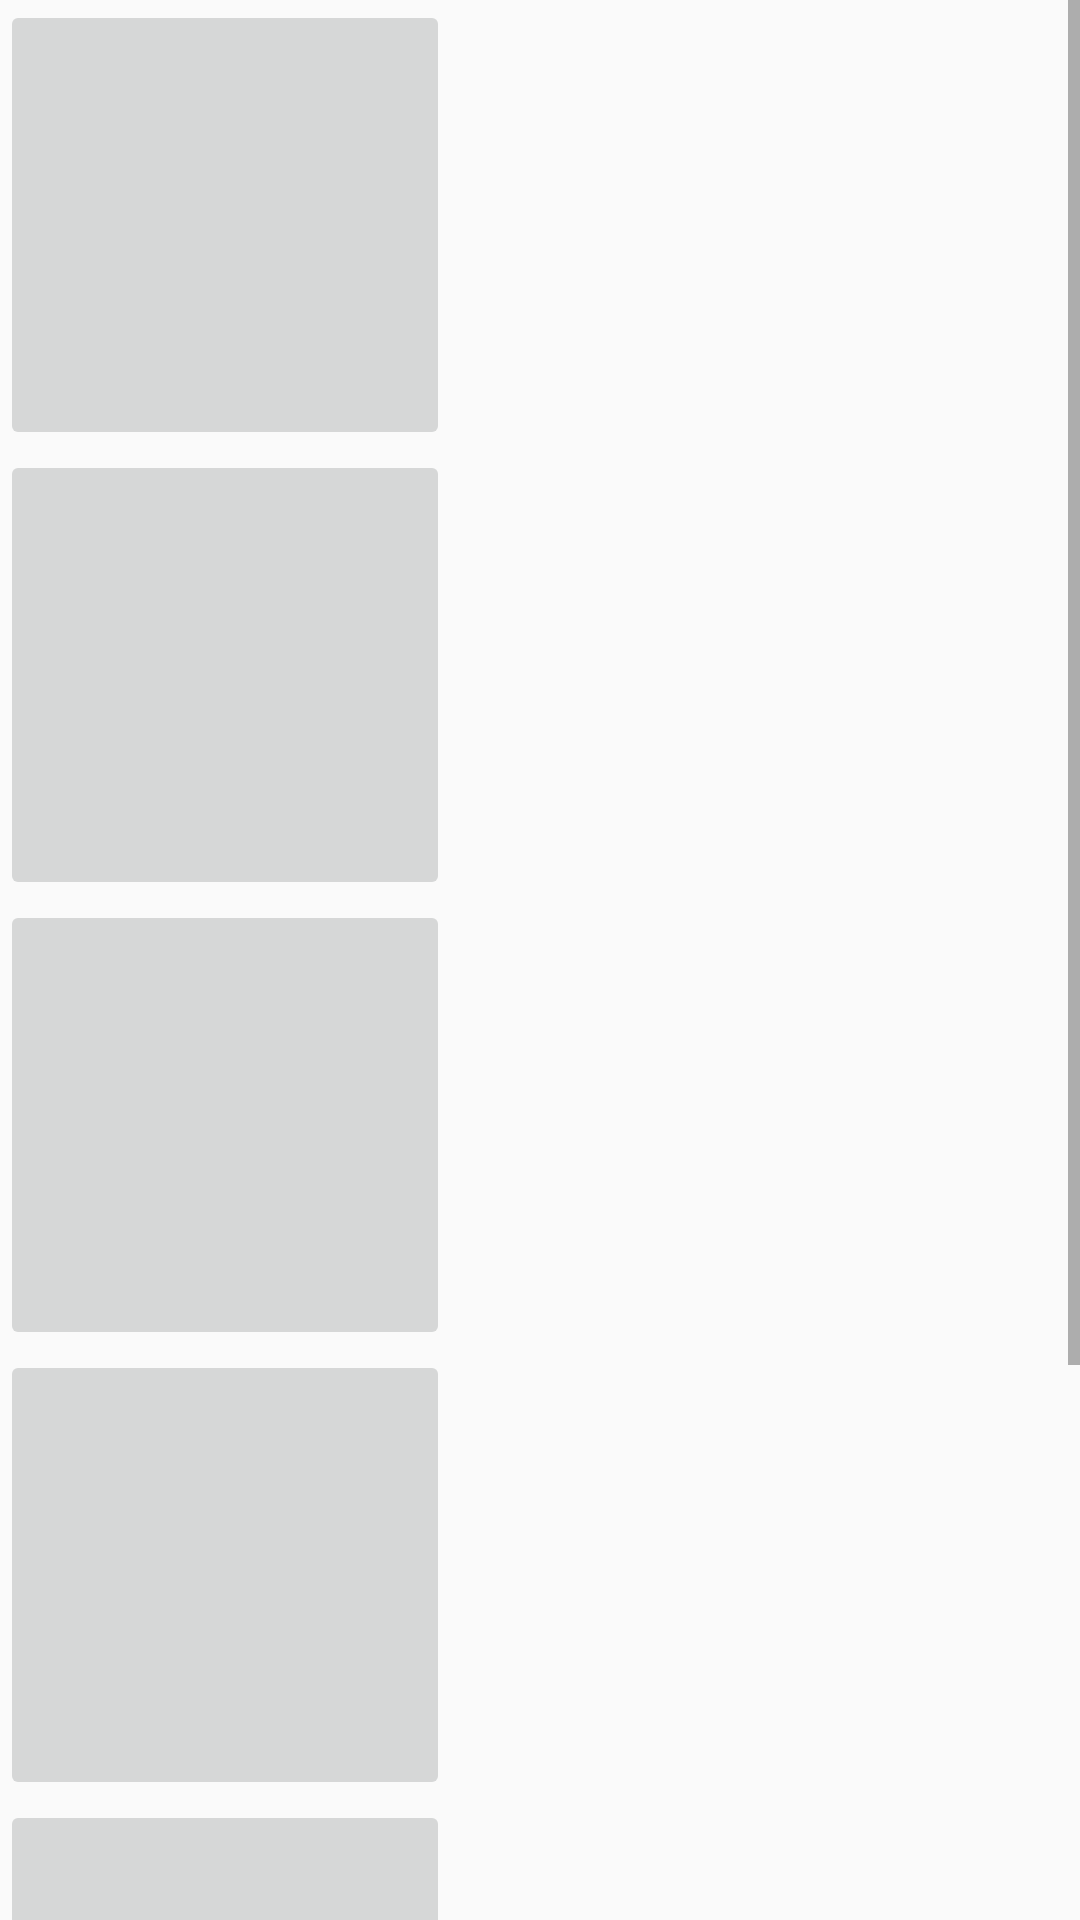

Android layout source for this screen:
<!-- AndroidManifest.xml: application theme AppTheme -->
<!-- res/layout/pets_icons.xml -->
<?xml version="1.0" encoding="utf-8"?>
<LinearLayout xmlns:android="http://schemas.android.com/apk/res/android"
    xmlns:app="http://schemas.android.com/apk/res-auto"
    android:orientation="vertical" android:layout_width="match_parent"
    android:layout_height="match_parent"
    android:weightSum="1">

    <ScrollView
        android:layout_width="match_parent"
        android:layout_height="match_parent">

        <LinearLayout
            android:layout_width="match_parent"
            android:layout_height="wrap_content"
            android:orientation="vertical" >

            <TableLayout
                android:layout_width="match_parent"
                android:layout_height="match_parent">

                <TableRow
                    android:layout_width="match_parent"
                    android:layout_height="match_parent">

                    <FrameLayout
                        android:id="@+id/frameLayout1"
                        android:layout_width="match_parent"
                        android:layout_height="match_parent">

                        <ImageButton
                            android:id="@+id/imageButton1"
                            android:layout_width="150dp"
                            android:layout_height="150dp"
                            android:scaleType="fitXY"
                            app:srcCompat="@drawable/pet1" />
                    </FrameLayout>


                </TableRow>

                <TableRow
                    android:layout_width="match_parent"
                    android:layout_height="match_parent">

                    <FrameLayout
                        android:id="@+id/frameLayout2"
                        android:layout_width="match_parent"
                        android:layout_height="match_parent">

                        <ImageButton
                            android:id="@+id/imageButton2"
                            android:layout_width="150dp"
                            android:layout_height="150dp"
                            android:scaleType="fitXY"
                            app:srcCompat="@drawable/pet2" />
                    </FrameLayout>

                </TableRow>

                <TableRow
                    android:layout_width="match_parent"
                    android:layout_height="match_parent">

                    <FrameLayout
                        android:id="@+id/frameLayout3"
                        android:layout_width="match_parent"
                        android:layout_height="match_parent">

                        <ImageButton
                            android:id="@+id/imageButton3"
                            android:layout_width="150dp"
                            android:layout_height="150dp"
                            android:scaleType="fitXY"
                            app:srcCompat="@drawable/pet3" />
                    </FrameLayout>

                </TableRow>

                <TableRow
                    android:layout_width="match_parent"
                    android:layout_height="match_parent">

                    <FrameLayout
                        android:id="@+id/frameLayout4"
                        android:layout_width="match_parent"
                        android:layout_height="match_parent">

                        <ImageButton
                            android:id="@+id/imageButton4"
                            android:layout_width="150dp"
                            android:layout_height="150dp"
                            android:scaleType="fitXY"
                            app:srcCompat="@drawable/pet4" />
                    </FrameLayout>

                </TableRow>

                <TableRow
                    android:layout_width="match_parent"
                    android:layout_height="match_parent">

                    <FrameLayout
                        android:id="@+id/frameLayout5"
                        android:layout_width="match_parent"
                        android:layout_height="match_parent">

                        <ImageButton
                            android:id="@+id/imageButton5"
                            android:layout_width="150dp"
                            android:layout_height="150dp"
                            android:scaleType="fitXY"
                            app:srcCompat="@drawable/pet5" />
                    </FrameLayout>

                </TableRow>

                <TableRow
                    android:layout_width="match_parent"
                    android:layout_height="match_parent">

                    <FrameLayout
                        android:id="@+id/frameLayout6"
                        android:layout_width="match_parent"
                        android:layout_height="match_parent">

                        <ImageButton
                            android:id="@+id/imageButton6"
                            android:layout_width="150dp"
                            android:layout_height="150dp"
                            android:scaleType="fitXY"
                            app:srcCompat="@drawable/pet0" />
                    </FrameLayout>

                </TableRow>

            </TableLayout>
        </LinearLayout>
    </ScrollView>

</LinearLayout>
<!-- resources referenced by this layout -->
<resources>
  <!-- drawable pet1: png bitmap (drawable-v24, 21572 bytes) -->
  <!-- drawable pet2: png bitmap (drawable-v24, 23995 bytes) -->
  <!-- drawable pet4: png bitmap (drawable-v24, 64157 bytes) -->
  <!-- drawable pet5: png bitmap (drawable-v24, 23809 bytes) -->
  <style name="AppTheme" parent="Theme.AppCompat.Light.DarkActionBar">
          
          <item name="colorPrimary">@color/colorPrimary</item>
          <item name="colorPrimaryDark">@color/colorPrimaryDark</item>
          <item name="colorAccent">@color/colorAccent</item>
      </style>
  <color name="colorPrimary">#008577</color>
  <color name="colorPrimaryDark">#00574B</color>
  <color name="colorAccent">#D81B60</color>
</resources>
